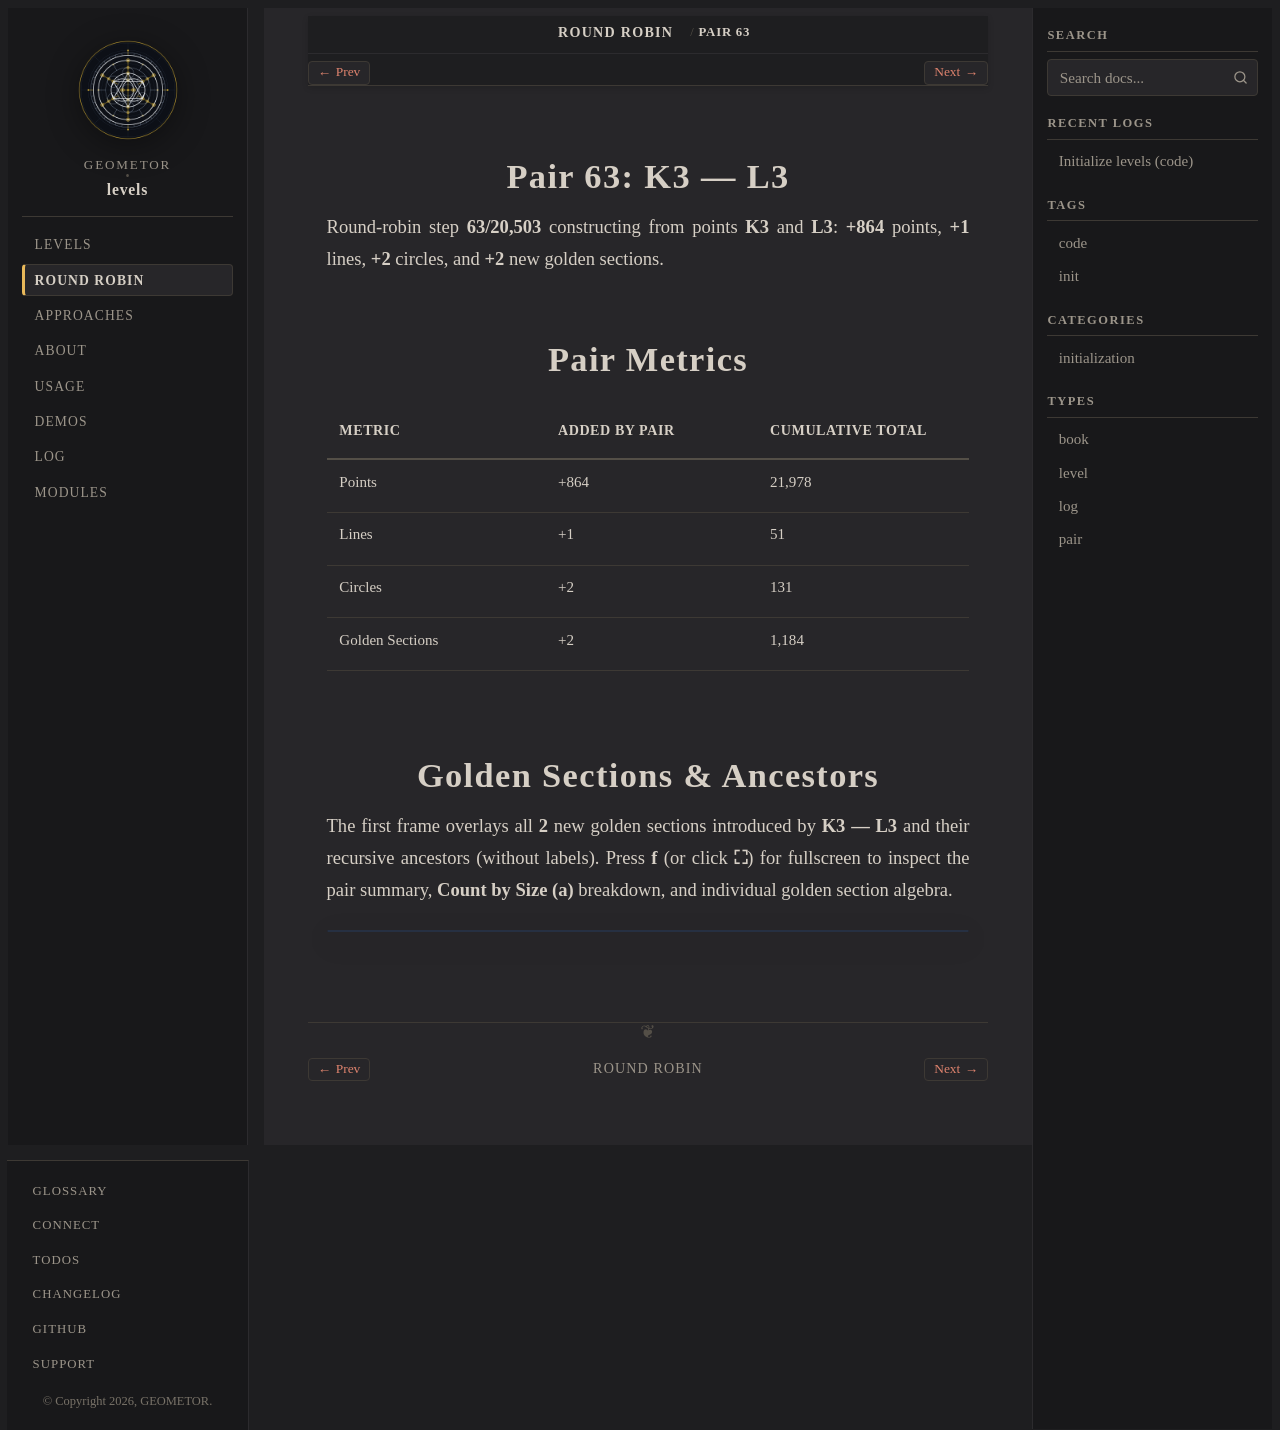

repository: geometor/levels · page: round-robin/pair-63-k3-l3/index.html · generator: sphinx

:type: pair
:order: 63

================
Pair 63: K3 — L3
================

.. container:: lead

   Round-robin step **63/20,503** constructing from points **K3** and **L3**: **+864** points, **+1** lines, **+2** circles, and **+2** new golden sections.

Pair Metrics
============

.. list-table::
   :header-rows: 1
   :widths: 34 33 33

   * - Metric
     - Added by Pair
     - Cumulative Total
   * - Points
     - +864
     - 21,978
   * - Lines
     - +1
     - 51
   * - Circles
     - +2
     - 131
   * - Golden Sections
     - +2
     - 1,184

Golden Sections & Ancestors
===========================

The first frame overlays all **2** new golden sections introduced by **K3 — L3** and their recursive ancestors (without labels). Press **f** (or click **⛶**) for fullscreen to inspect the pair summary, **Count by Size (a)** breakdown, and individual golden section algebra.

.. raw:: html

   <div class="geometor-svg-switcher"
        data-manifest="../../_static/svg/rr/pair_63/manifest.json"
        data-base="../../_static/svg/rr/pair_63/"
        data-interval="1500">
   </div>
